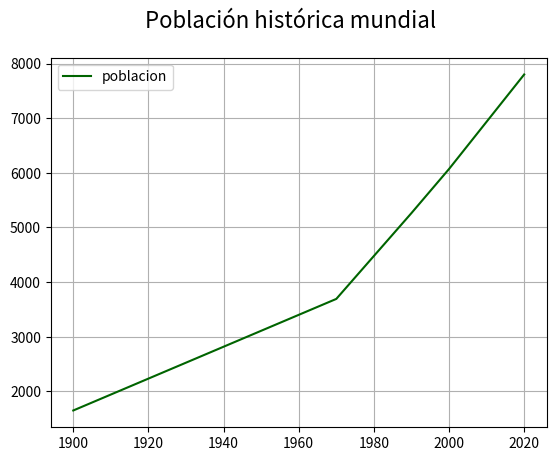
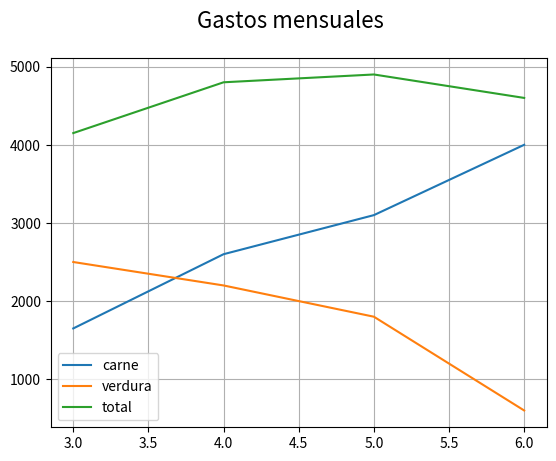

Source code (Python) for these figures, in order: (Note: this script raises an exception after producing the figures.)
#!/usr/bin/env python
'''
Matplotlib [Python]
Ejemplos de clase
---------------------------
Autor: Inove Coding School
Version: 1.1

Descripcion:
Programa creado para mostrar ejemplos prácticos de los visto durante la clase
'''

__author__ = "Inove Coding School"
__email__ = "alumnos@inove.com.ar"
__version__ = "1.1"

import csv
import matplotlib.pyplot as plt


def line_plot():
    years = [1900, 1970, 1990, 2000, 2020]
    poblacion = [1650, 3692, 5263, 6070, 7800]

    # Realizaremos un gráfico "plot" con:
    # years como "x"
    # poblacion como "y"
    fig = plt.figure()
    fig.suptitle('Población histórica mundial', fontsize=16)
    ax = fig.add_subplot()

    ax.plot(years, poblacion, c='darkgreen', label='poblacion')
    ax.legend()
    ax.grid()
    plt.show()
    print("Fin line plot")


def multi_line_plot():
    mes = [3, 4, 5, 6]
    gasto_carne = [1650, 2600, 3100, 4000]
    gasto_verdura = [2500, 2200, 1800, 600]

    # Calcular el gasto total como la suma
    # de las listas gasto_carne y gasto_verdura
    gasto_total = []
    for i in range(len(gasto_carne)):
        total = gasto_carne[i] + gasto_verdura[i]
        gasto_total.append(total)

    # Realizaremos un gráfico "plot" con:
    # mes como "x"
    # gasto_carne como "y1"
    # gasto_cargasto_verdurane como "y2"
    # gasto_total como "y3"
    fig = plt.figure()
    fig.suptitle('Gastos mensuales', fontsize=16)
    ax = fig.add_subplot()

    ax.plot(mes, gasto_carne, label='carne')
    ax.plot(mes, gasto_verdura, label='verdura')
    ax.plot(mes, gasto_total, label='total')
    ax.legend()
    ax.grid()
    plt.show()
    print("Fin multi line plot")


def scatter_plot():
    years = []
    poblacion = []

    # Los datos en el archivo poblacion
    # no estan ordenados por año
    with open('poblacion.csv') as fi:
        data = csv.DictReader(fi)
        for line in data:
            years.append(int(line['year']))
            poblacion.append(int(line['poblacion']))

    fig = plt.figure()
    fig.suptitle('Población histórica mundial', fontsize=16)
    ax1 = fig.add_subplot(1, 2, 1)  # 1 fila, 2 columnas, axes nº1
    ax2 = fig.add_subplot(1, 2, 2)  # 1 fila, 2 columnas, axes nº2

    # Como los datos no están ordenados por año
    # el plot no funcionará bien en este caso
    ax1.plot(years, poblacion, c='darkgreen')
    ax1.legend()
    ax1.grid()

    ax2.scatter(years, poblacion, c='darkred')
    ax2.legend()
    ax2.grid()
    plt.show()
    print("Fin scatter plot")


def bar_plot():
    years = []
    poblacion = []
    objetivos = [2000, 2005, 2010, 2015, 2020]

    # Los datos en el archivo poblacion
    # no estan ordenados por año
    with open('poblacion.csv') as fi:
        data = csv.DictReader(fi)
        for line in data:
            year = int(line['year'])
            # Filtramos los datos por un criterio de búsqueda
            if year in objetivos:
                years.append(year)
                poblacion.append(int(line['poblacion']))

    # Here's how it works:
    #                       1- The code reads a CSV file named 'poblacion.csv' using csv.DictReader(fi).
    # This function treats the first row of the CSV file as the header and creates a dictionary 
    # {'key': value} for each subsequent row, where the keys of the dictionary are the header column
    # names, and the values are the corresponding values in each row.
    # The code then iterates over each line (row) in the data object (which represents the CSV 
    # file's contents AS A LIST OF DICTIONARIES) using the for line in data loop.
    # Within each iteration, the 'year' field is extracted from the line dictionary and converted to
    # an integer using int(line['year']). This value is assigned to the year variable.
    # The code checks if the year value is present in the objetivos list using the if year in
    # objetivos condition. If the condition is true (i.e., the year is in objetivos), the following
    # code block is executed.
    # Inside the code block, the year value is appended to the years list using years.append(year).
    # Similarly, the 'poblacion' value from the line dictionary is extracted, converted to an
    # integer, and appended to the poblacion list using poblacion.append(int(line['poblacion'])).

    # This line appends the population value corresponding to the current year to the poblacion list.
    # In summary, the code appends the 'poblacion' value to the poblacion list only if the
    # corresponding 'year' value is present in the objetivos list. It ensures that the population
    # value is associated with the desired year of interest.
    
    fig = plt.figure()
    fig.suptitle('Población histórica mundial', fontsize=16, label='poblacion')
    ax = fig.add_subplot()

    ax.bar(years, poblacion)
    ax.legend()
    ax.grid()
    plt.show()
    print("Fin bar plot")


if __name__ == '__main__':
    print("Bienvenidos a otra clase de Inove con Python")
    line_plot()
    multi_line_plot()
    scatter_plot()
    bar_plot()
